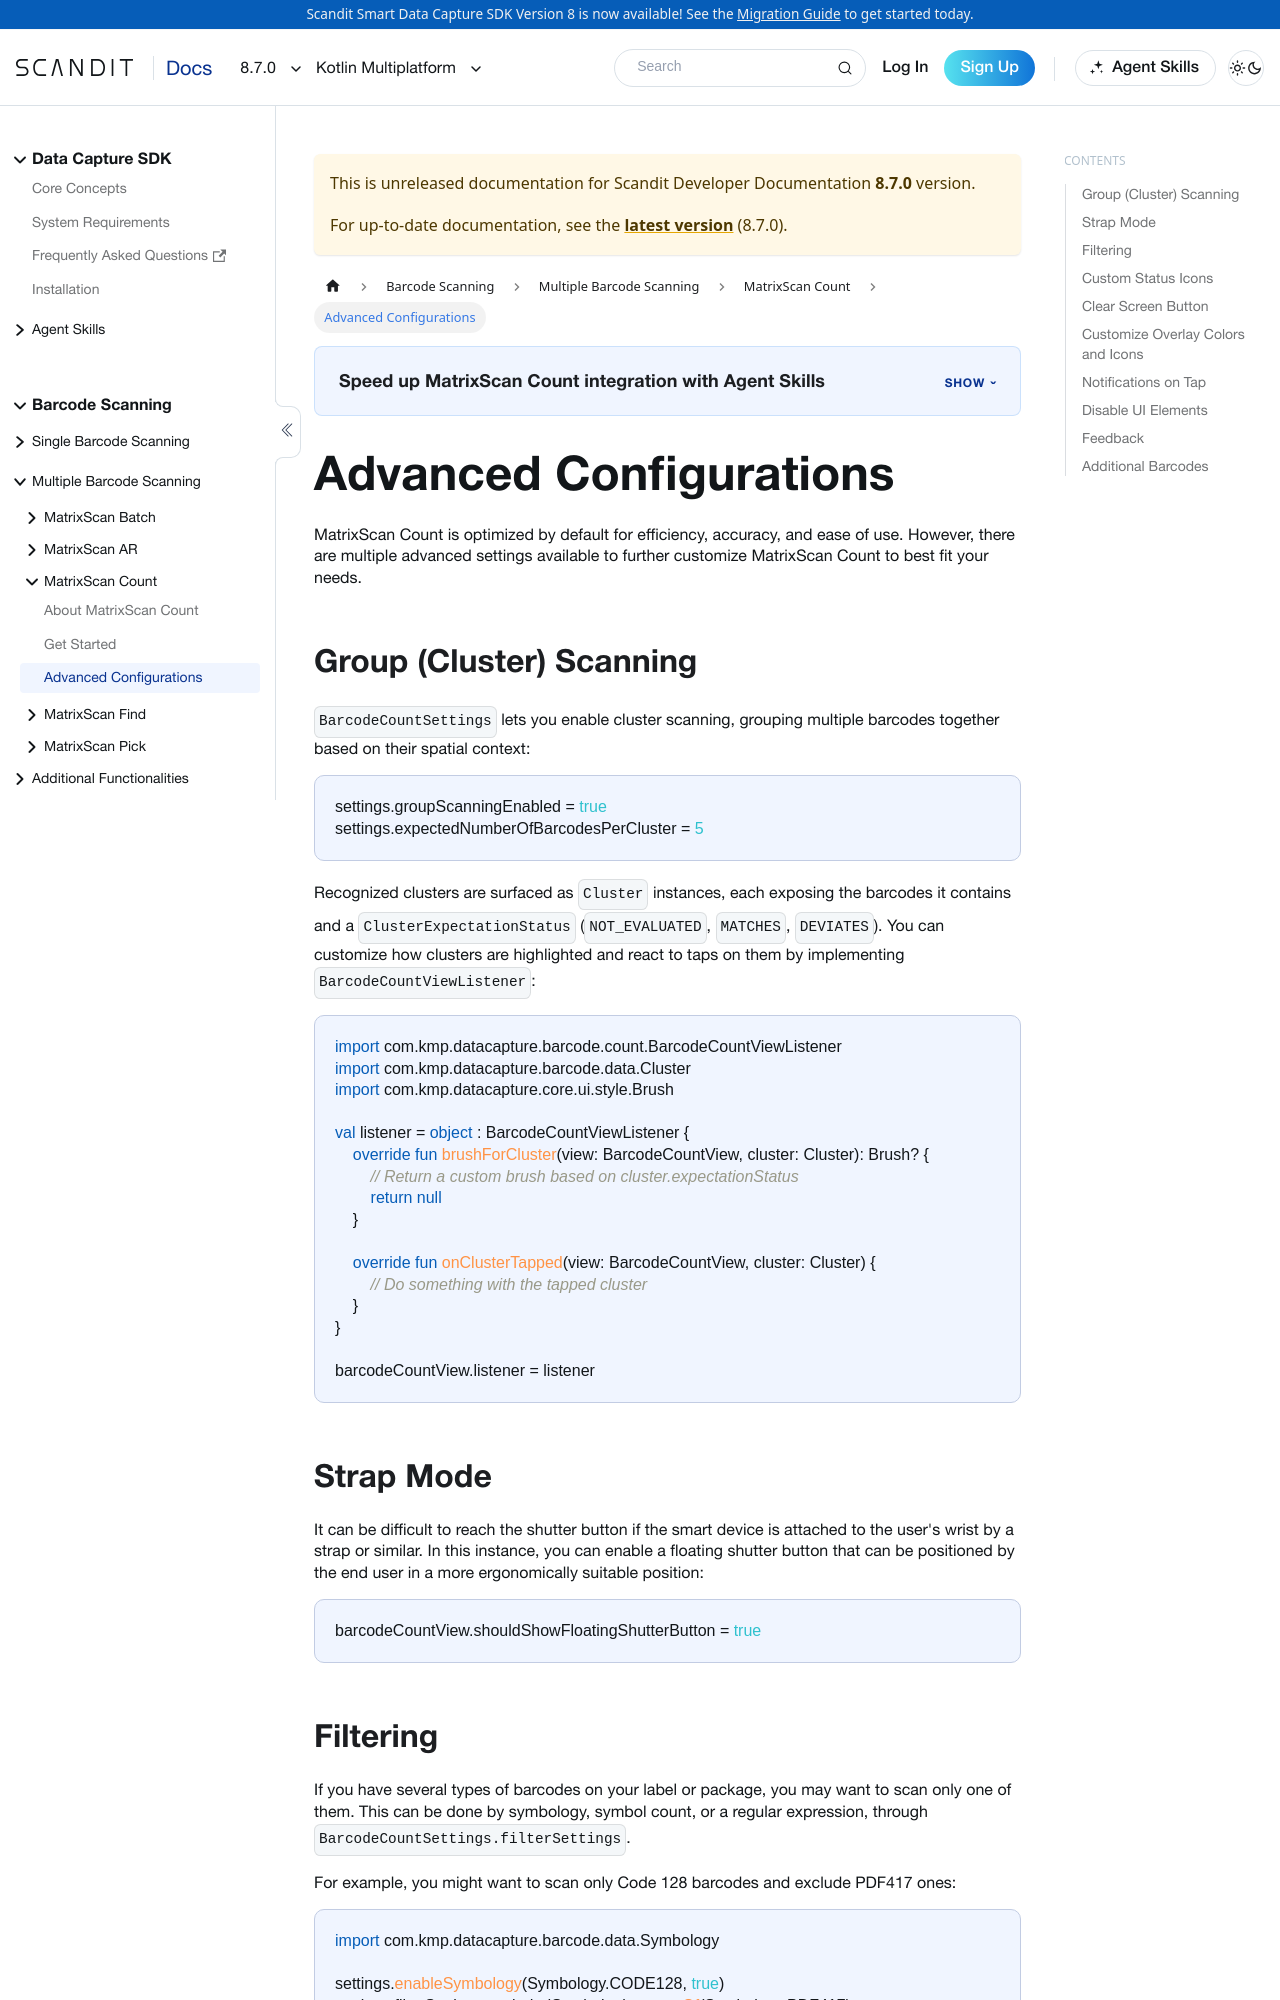

repository: Scandit/data-capture-documentation · page: pr-preview/pr-480/sdks/kmp/matrixscan-count/advanced/index.html · generator: docusaurus

---
description: "Advanced settings for customizing MatrixScan Count behavior and its pre-built UI."

sidebar_position: 3
pagination_next: null
framework: kmp
keywords:
  - kmp
---

# Advanced Configurations

MatrixScan Count is optimized by default for efficiency, accuracy, and ease of use. However, there are multiple advanced settings available to further customize MatrixScan Count to best fit your needs.

## Group (Cluster) Scanning

`BarcodeCountSettings` lets you enable cluster scanning, grouping multiple barcodes together based on their spatial context:

```kotlin
settings.groupScanningEnabled = true
settings.expectedNumberOfBarcodesPerCluster = 5
```

Recognized clusters are surfaced as `Cluster` instances, each exposing the barcodes it contains and a `ClusterExpectationStatus` (`NOT_EVALUATED`, `MATCHES`, `DEVIATES`). You can customize how clusters are highlighted and react to taps on them by implementing `BarcodeCountViewListener`:

```kotlin
import com.kmp.datacapture.barcode.count.BarcodeCountViewListener
import com.kmp.datacapture.barcode.data.Cluster
import com.kmp.datacapture.core.ui.style.Brush

val listener = object : BarcodeCountViewListener {
    override fun brushForCluster(view: BarcodeCountView, cluster: Cluster): Brush? {
        // Return a custom brush based on cluster.expectationStatus
        return null
    }

    override fun onClusterTapped(view: BarcodeCountView, cluster: Cluster) {
        // Do something with the tapped cluster
    }
}

barcodeCountView.listener = listener
```

## Strap Mode

It can be difficult to reach the shutter button if the smart device is attached to the user's wrist by a strap or similar. In this instance, you can enable a floating shutter button that can be positioned by the end user in a more ergonomically suitable position:

```kotlin
barcodeCountView.shouldShowFloatingShutterButton = true
```
